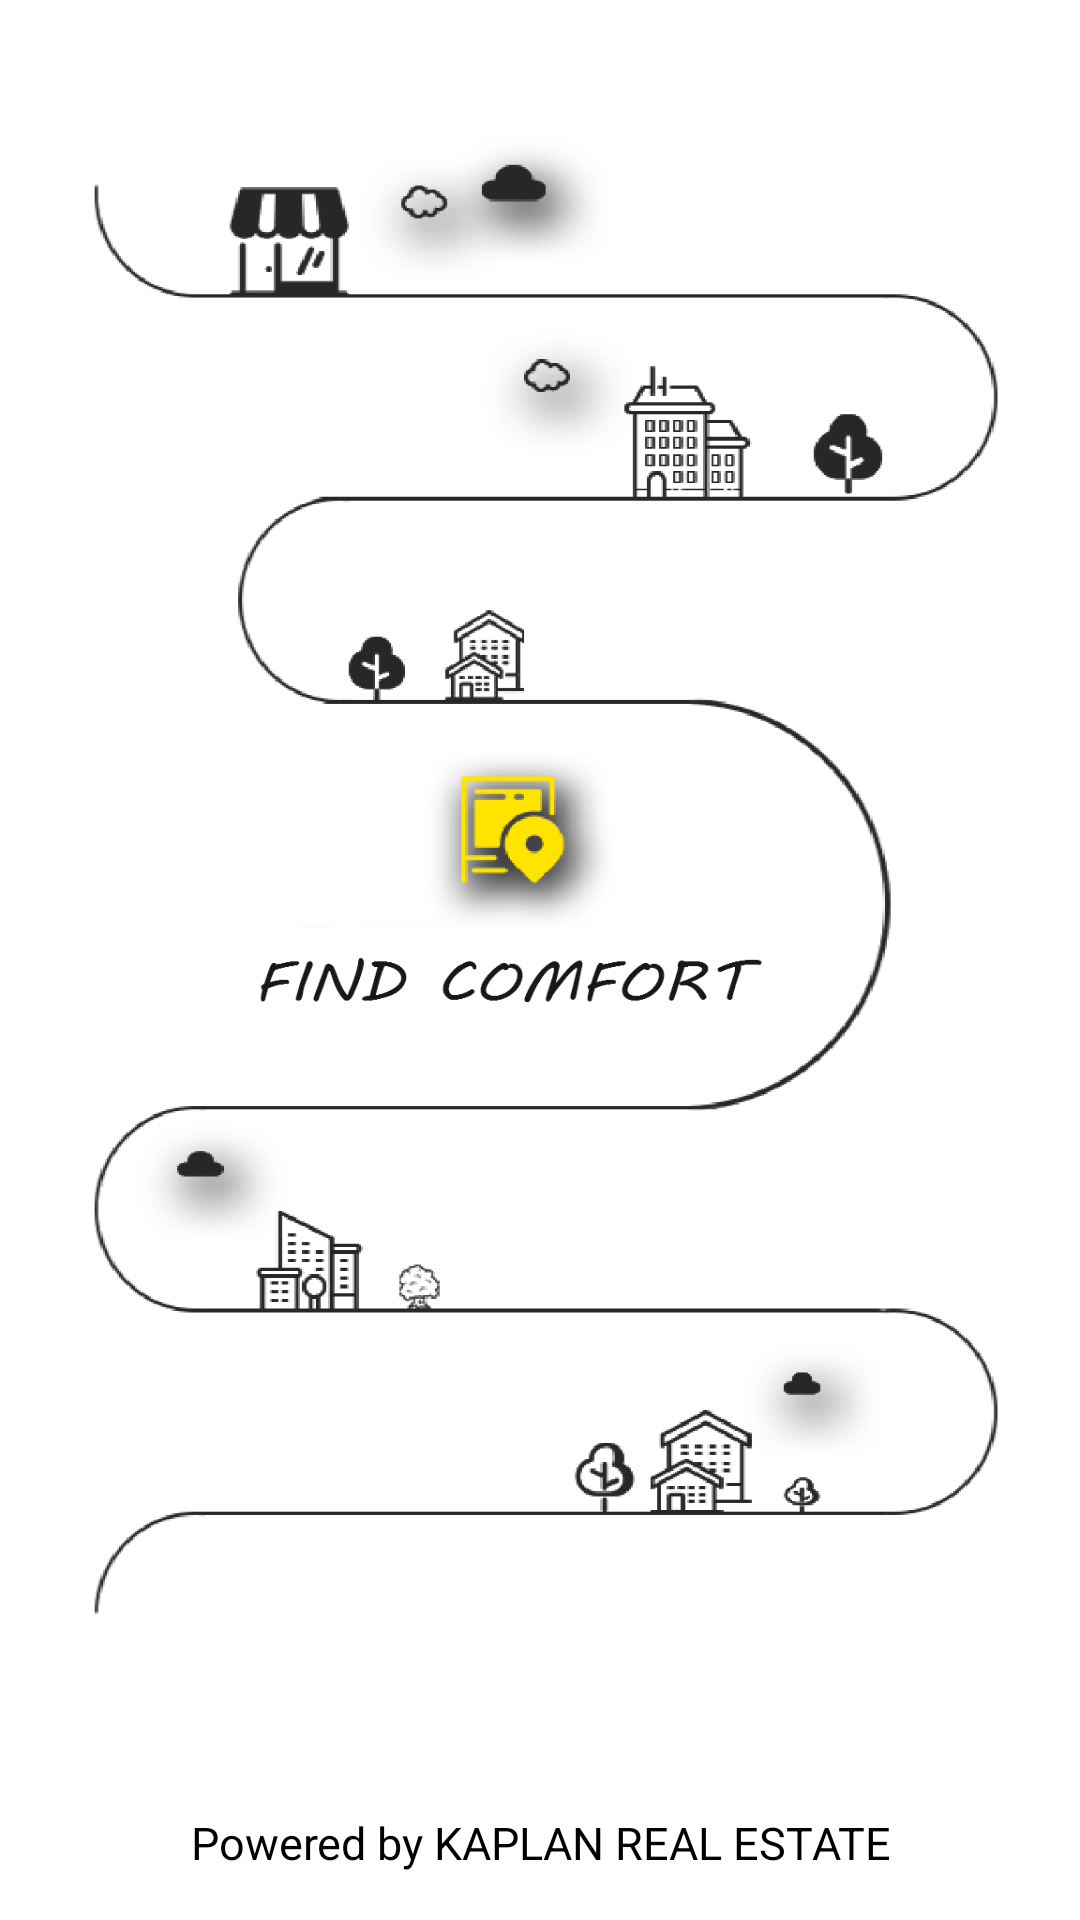

Layout XML and referenced resources for this Android screen:
<!-- AndroidManifest.xml: application theme Theme.KEstates -->
<!-- res/layout/splash_screen.xml -->
<?xml version="1.0" encoding="utf-8"?>
<LinearLayout xmlns:android="http://schemas.android.com/apk/res/android"
    xmlns:tools="http://schemas.android.com/tools"
    android:layout_width="match_parent"
    android:orientation="vertical"
    android:layout_height="match_parent"
    android:weightSum="10"
    android:layout_margin="5dp"
    android:background="@color/colorPrimary"
    tools:context=".Common.SplashScreen">

<ImageView
    android:id="@+id/background_image"
    android:layout_width="match_parent"
    android:layout_height="0dp"
    android:src="@drawable/splash_screen_background"
    android:scaleType="fitXY"
    android:layout_weight="9.5"
    android:contentDescription="@string/splash_screen_image" />


<TextView
    android:id="@+id/powered_by_line"
    android:layout_width="wrap_content"
    android:layout_height="wrap_content"
    android:layout_weight="0.5"
    android:gravity="center"
    android:layout_gravity="center"
    android:textSize="15sp"
    android:textColor="@color/black"
    android:text="@string/powered_by"/>


</LinearLayout>
<!-- resources referenced by this layout -->
<resources>
  <color name="black">#FF000000</color>
  <color name="colorPrimary">#00000000</color>
  <!-- drawable splash_screen_background: png bitmap (drawable, 38507 bytes) -->
  <string name="powered_by">Powered by KAPLAN REAL ESTATE</string>
  <string name="splash_screen_image">Splash Screen Image</string>
  <style name="Theme.KEstates" parent="Theme.MaterialComponents.DayNight.NoActionBar">
          
          <item name="colorPrimary">@color/purple_500</item>
          <item name="colorPrimaryVariant">@color/purple_700</item>
          <item name="colorOnPrimary">@color/white</item>
          
          <item name="colorSecondary">@color/teal_200</item>
          <item name="colorSecondaryVariant">@color/teal_700</item>
          <item name="colorOnSecondary">@color/black</item>
          
          <item name="android:statusBarColor" tools:targetApi="l">?attr/colorPrimaryVariant</item>
          
  
          
          <item name="colorPrimaryDark">@color/colorPrimaryDark</item>
          <item name="colorAccent">@color/colorAccent</item>
  
      </style>
  <color name="purple_500">#FF6200EE</color>
  <color name="purple_700">#FF3700B3</color>
  <color name="white">#FFFFFFFF</color>
  <color name="teal_200">#FF03DAC5</color>
  <color name="teal_700">#FF018786</color>
  <color name="colorPrimaryDark">#ffa600</color>
  <color name="colorAccent">#272727</color>
</resources>
